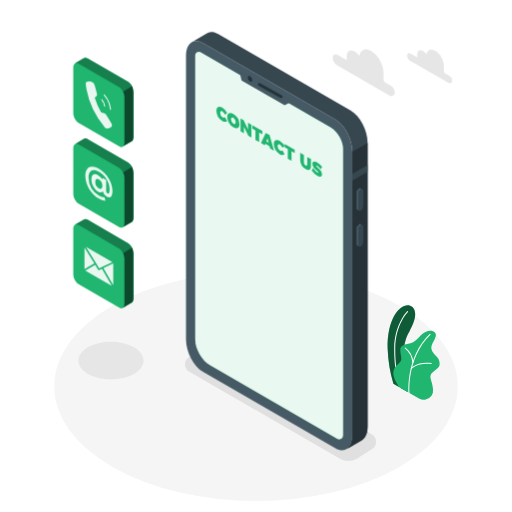
t = 0.00 s
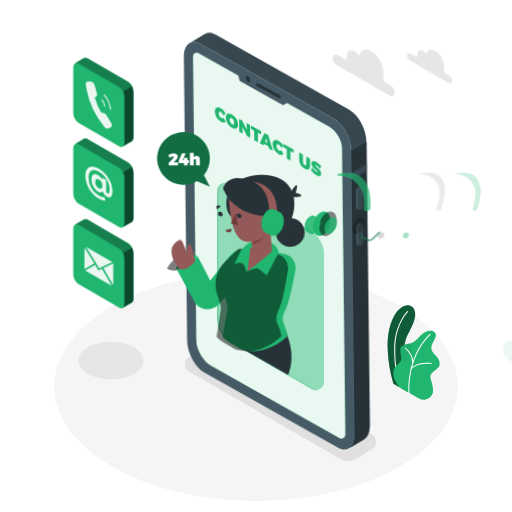
t = 1.00 s
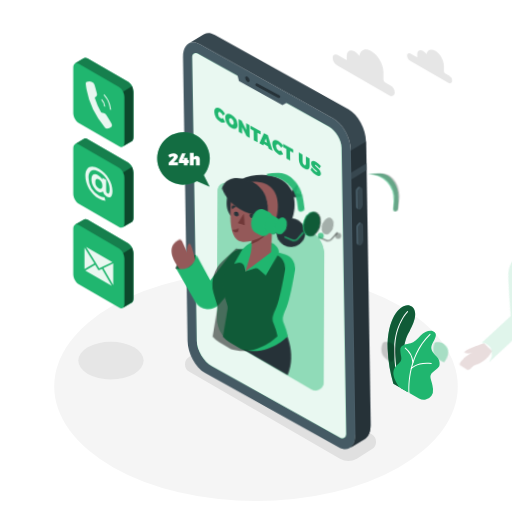
t = 1.09 s
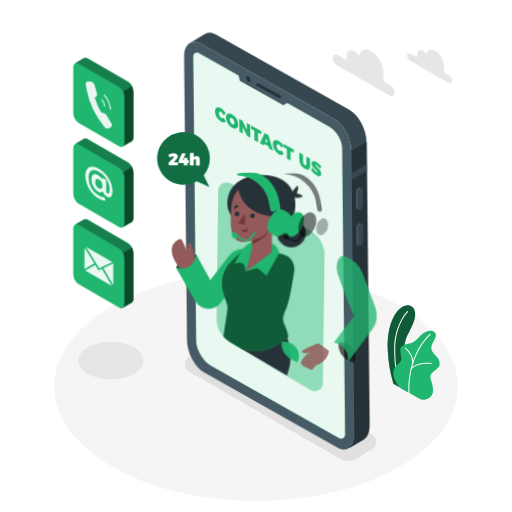
t = 1.28 s
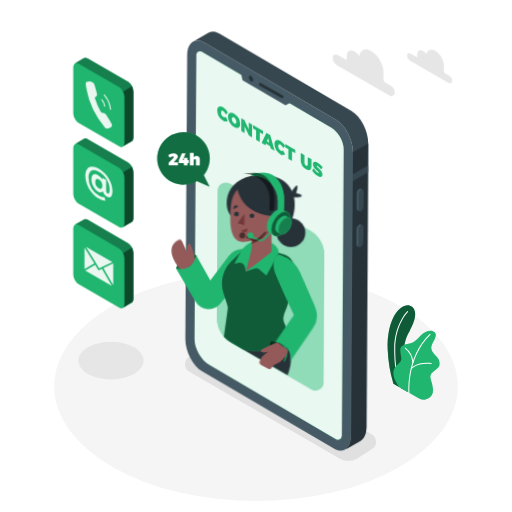
t = 1.64 s
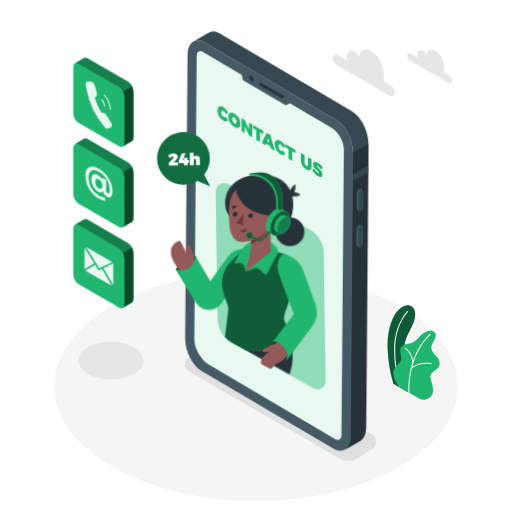
t = 2.07 s

The animated SVG that drew these frames (rendered in a browser with its animation timeline set to each time). Animation: 2 CSS @keyframes rules; one cycle of 2.50 s, repeats indefinitely.

<svg class="animated" id="freepik_stories-contact-us" xmlns="http://www.w3.org/2000/svg" viewBox="0 0 500 500" version="1.1" xmlns:xlink="http://www.w3.org/1999/xlink" xmlns:svgjs="http://svgjs.com/svgjs"><style>svg#freepik_stories-contact-us:not(.animated) .animable {opacity: 0;}svg#freepik_stories-contact-us.animated #freepik--Device--inject-98 {animation: 1.5s Infinite  linear wind;animation-delay: 0s;}svg#freepik_stories-contact-us.animated #freepik--speech-bubble--inject-98 {animation: 1s 1 forwards cubic-bezier(.36,-0.01,.5,1.38) lightSpeedRight,1.5s Infinite  linear wind;animation-delay: 0s,1s;}svg#freepik_stories-contact-us.animated #elfac9yq0p9sn {animation: 1s 1 forwards cubic-bezier(.36,-0.01,.5,1.38) lightSpeedRight;animation-delay: 0s;}svg#freepik_stories-contact-us.animated #elko9ol7dkhgr {animation: 1s 1 forwards cubic-bezier(.36,-0.01,.5,1.38) lightSpeedRight;animation-delay: 0.025s;opacity: 0}svg#freepik_stories-contact-us.animated #elcbpeiay0jj7 {animation: 1s 1 forwards cubic-bezier(.36,-0.01,.5,1.38) lightSpeedRight;animation-delay: 0.05s;opacity: 0}svg#freepik_stories-contact-us.animated #elnend01dlgrc {animation: 1s 1 forwards cubic-bezier(.36,-0.01,.5,1.38) lightSpeedRight;animation-delay: 0.07500000000000001s;opacity: 0}svg#freepik_stories-contact-us.animated #el9rw541z1mt9 {animation: 1s 1 forwards cubic-bezier(.36,-0.01,.5,1.38) lightSpeedRight;animation-delay: 0.1s;opacity: 0}svg#freepik_stories-contact-us.animated #elcwpc0iurafr {animation: 1s 1 forwards cubic-bezier(.36,-0.01,.5,1.38) lightSpeedRight;animation-delay: 0.125s;opacity: 0}svg#freepik_stories-contact-us.animated #el5yjz27vupmc {animation: 1s 1 forwards cubic-bezier(.36,-0.01,.5,1.38) lightSpeedRight;animation-delay: 0.15000000000000002s;opacity: 0}svg#freepik_stories-contact-us.animated #el7ajof97urcs {animation: 1s 1 forwards cubic-bezier(.36,-0.01,.5,1.38) lightSpeedRight;animation-delay: 0.17500000000000002s;opacity: 0}svg#freepik_stories-contact-us.animated #el7xgjagg3a4c {animation: 1s 1 forwards cubic-bezier(.36,-0.01,.5,1.38) lightSpeedRight;animation-delay: 0.2s;opacity: 0}svg#freepik_stories-contact-us.animated #elipufafugtmj {animation: 1s 1 forwards cubic-bezier(.36,-0.01,.5,1.38) lightSpeedRight;animation-delay: 0.225s;opacity: 0}svg#freepik_stories-contact-us.animated #elz60d0o518z {animation: 1s 1 forwards cubic-bezier(.36,-0.01,.5,1.38) lightSpeedRight;animation-delay: 0.25s;opacity: 0}svg#freepik_stories-contact-us.animated #elh4lnpjdpwu4 {animation: 1s 1 forwards cubic-bezier(.36,-0.01,.5,1.38) lightSpeedRight;animation-delay: 0.275s;opacity: 0}svg#freepik_stories-contact-us.animated #elv0k5s5elgwk {animation: 1s 1 forwards cubic-bezier(.36,-0.01,.5,1.38) lightSpeedRight;animation-delay: 0.30000000000000004s;opacity: 0}svg#freepik_stories-contact-us.animated #elew2rrbfejg {animation: 1s 1 forwards cubic-bezier(.36,-0.01,.5,1.38) lightSpeedRight;animation-delay: 0.325s;opacity: 0}svg#freepik_stories-contact-us.animated #elreidi4ybhnl {animation: 1s 1 forwards cubic-bezier(.36,-0.01,.5,1.38) lightSpeedRight;animation-delay: 0.35000000000000003s;opacity: 0}svg#freepik_stories-contact-us.animated #elsg51agh1zd {animation: 1s 1 forwards cubic-bezier(.36,-0.01,.5,1.38) lightSpeedRight;animation-delay: 0.375s;opacity: 0}svg#freepik_stories-contact-us.animated #els3p1ziq2dyk {animation: 1s 1 forwards cubic-bezier(.36,-0.01,.5,1.38) lightSpeedRight;animation-delay: 0.4s;opacity: 0}svg#freepik_stories-contact-us.animated #el9bl0sm8w0q {animation: 1s 1 forwards cubic-bezier(.36,-0.01,.5,1.38) lightSpeedRight;animation-delay: 0.42500000000000004s;opacity: 0}svg#freepik_stories-contact-us.animated #elmsdal616eih {animation: 1s 1 forwards cubic-bezier(.36,-0.01,.5,1.38) lightSpeedRight;animation-delay: 0.45s;opacity: 0}svg#freepik_stories-contact-us.animated #el4jm9bczhhmu {animation: 1s 1 forwards cubic-bezier(.36,-0.01,.5,1.38) lightSpeedRight;animation-delay: 0.47500000000000003s;opacity: 0}svg#freepik_stories-contact-us.animated #elyg6fwb3jkfk {animation: 1s 1 forwards cubic-bezier(.36,-0.01,.5,1.38) lightSpeedRight;animation-delay: 0.5s;opacity: 0}svg#freepik_stories-contact-us.animated #elkwon9qkhf {animation: 1s 1 forwards cubic-bezier(.36,-0.01,.5,1.38) lightSpeedRight;animation-delay: 0.525s;opacity: 0}svg#freepik_stories-contact-us.animated #el8pzgu1vqtnk {animation: 1s 1 forwards cubic-bezier(.36,-0.01,.5,1.38) lightSpeedRight;animation-delay: 0.55s;opacity: 0}svg#freepik_stories-contact-us.animated #elhg7a88qiwn5 {animation: 1s 1 forwards cubic-bezier(.36,-0.01,.5,1.38) lightSpeedRight;animation-delay: 0.5750000000000001s;opacity: 0}svg#freepik_stories-contact-us.animated #eld0rj13jjaf {animation: 1s 1 forwards cubic-bezier(.36,-0.01,.5,1.38) lightSpeedRight;animation-delay: 0.6000000000000001s;opacity: 0}svg#freepik_stories-contact-us.animated #elljhh3dwrs2 {animation: 1s 1 forwards cubic-bezier(.36,-0.01,.5,1.38) lightSpeedRight;animation-delay: 0.625s;opacity: 0}svg#freepik_stories-contact-us.animated #elj34dfpt06y {animation: 1s 1 forwards cubic-bezier(.36,-0.01,.5,1.38) lightSpeedRight;animation-delay: 0.65s;opacity: 0}svg#freepik_stories-contact-us.animated #elmvnbwa7cuk {animation: 1s 1 forwards cubic-bezier(.36,-0.01,.5,1.38) lightSpeedRight;animation-delay: 0.675s;opacity: 0}svg#freepik_stories-contact-us.animated #eljoeynbnaoa {animation: 1s 1 forwards cubic-bezier(.36,-0.01,.5,1.38) lightSpeedRight;animation-delay: 0.7000000000000001s;opacity: 0}svg#freepik_stories-contact-us.animated #elr9qu0yvewuc {animation: 1s 1 forwards cubic-bezier(.36,-0.01,.5,1.38) lightSpeedRight;animation-delay: 0.7250000000000001s;opacity: 0}svg#freepik_stories-contact-us.animated #elc5u5me4zq0n {animation: 1s 1 forwards cubic-bezier(.36,-0.01,.5,1.38) lightSpeedRight;animation-delay: 0.75s;opacity: 0}svg#freepik_stories-contact-us.animated #elxrddtoau0rj {animation: 1s 1 forwards cubic-bezier(.36,-0.01,.5,1.38) lightSpeedRight;animation-delay: 0.775s;opacity: 0}svg#freepik_stories-contact-us.animated #elpgj9qo3k6q {animation: 1s 1 forwards cubic-bezier(.36,-0.01,.5,1.38) lightSpeedRight;animation-delay: 0.8s;opacity: 0}svg#freepik_stories-contact-us.animated #elpzuzdeihra {animation: 1s 1 forwards cubic-bezier(.36,-0.01,.5,1.38) lightSpeedRight;animation-delay: 0.8250000000000001s;opacity: 0}svg#freepik_stories-contact-us.animated #elpw0ghozfc6s {animation: 1s 1 forwards cubic-bezier(.36,-0.01,.5,1.38) lightSpeedRight;animation-delay: 0.8500000000000001s;opacity: 0}svg#freepik_stories-contact-us.animated #elsra82aflczb {animation: 1s 1 forwards cubic-bezier(.36,-0.01,.5,1.38) lightSpeedRight;animation-delay: 0.875s;opacity: 0}svg#freepik_stories-contact-us.animated #el1bw7wokdu09i {animation: 1s 1 forwards cubic-bezier(.36,-0.01,.5,1.38) lightSpeedRight;animation-delay: 0.9s;opacity: 0}svg#freepik_stories-contact-us.animated #elrp7yo0wflvt {animation: 1s 1 forwards cubic-bezier(.36,-0.01,.5,1.38) lightSpeedRight;animation-delay: 0.925s;opacity: 0}svg#freepik_stories-contact-us.animated #elxc3m1nst4bi {animation: 1s 1 forwards cubic-bezier(.36,-0.01,.5,1.38) lightSpeedRight;animation-delay: 0.9500000000000001s;opacity: 0}svg#freepik_stories-contact-us.animated #el77ldvkdsm08 {animation: 1s 1 forwards cubic-bezier(.36,-0.01,.5,1.38) lightSpeedRight;animation-delay: 0.9750000000000001s;opacity: 0}svg#freepik_stories-contact-us.animated #freepik--Character--inject-98 {animation: 1s 1 forwards cubic-bezier(.36,-0.01,.5,1.38) lightSpeedRight,1.5s Infinite  linear wind;animation-delay: 0s,1s;}            @keyframes wind {                0% {                    transform: rotate( 0deg );                }                25% {                    transform: rotate( 1deg );                }                75% {                    transform: rotate( -1deg );                }            }                    @keyframes lightSpeedRight {              from {                transform: translate3d(50%, 0, 0) skewX(-20deg);                opacity: 0;              }              60% {                transform: skewX(10deg);                opacity: 1;              }              80% {                transform: skewX(-2deg);              }              to {                opacity: 1;                transform: translate3d(0, 0, 0);              }            }        </style><g id="freepik--Floor--inject-98" class="animable" style="transform-origin: 250px 377.35px;"><ellipse cx="250" cy="377.35" rx="197.05" ry="111.94" style="fill: rgb(245, 245, 245); transform-origin: 250px 377.35px;" id="el6pwmhdqvxes" class="animable"></ellipse></g><g id="freepik--Shadows--inject-98" class="animable" style="transform-origin: 221.843px 391.992px;"><path d="M332,447.93,184.91,363a8.5,8.5,0,0,1,0-14.73l14.51-9.15a16.5,16.5,0,0,1,16.47,0L363,424.06a8.5,8.5,0,0,1,0,14.73l-14.51,9.14A16.46,16.46,0,0,1,332,447.93Z" style="fill: rgb(224, 224, 224); transform-origin: 273.955px 393.531px;" id="elwyimktcj1is" class="animable"></path><ellipse cx="108.35" cy="352.17" rx="31.92" ry="18.33" style="fill: rgb(230, 230, 230); transform-origin: 108.35px 352.17px;" id="elbonw7p1hhmo" class="animable"></ellipse></g><g id="freepik--Plants--inject-98" class="animable" style="transform-origin: 403.941px 344.214px;"><path d="M384.16,374.7l14,8.05s-7.15-22.47-3.34-45.12c1.44-8.56,4.53-12.81,5.61-15.1s9.45-16.44,2-22.92-24.78,6.55-23.84,41.42A135.23,135.23,0,0,0,384.16,374.7Z" style="fill: rgb(32, 182, 111); transform-origin: 392.02px 340.378px;" id="eld40gxlotvjl" class="animable"></path><g id="el2pl99urutth"><path d="M384.16,374.7l14,8.05s-7.15-22.47-3.34-45.12c1.44-8.56,4.53-12.81,5.61-15.1s9.45-16.44,2-22.92-24.78,6.55-23.84,41.42A135.23,135.23,0,0,0,384.16,374.7Z" style="opacity: 0.5; transform-origin: 392.02px 340.378px;" class="animable"></path></g><path d="M390.67,378.94a.49.49,0,0,1-.47-.32c-.05-.15-5.4-14.77-5.23-38.27s12.52-36.26,12.64-36.38a.5.5,0,0,1,.71,0,.5.5,0,0,1,0,.71c-.12.12-12.18,12.5-12.35,35.68s5.11,37.78,5.17,37.92a.5.5,0,0,1-.3.64A.47.47,0,0,1,390.67,378.94Z" style="fill: rgb(255, 255, 255); transform-origin: 391.717px 341.382px;" id="elq2nf8tymwu" class="animable"></path><path d="M390,378.14l19.14,11a9.21,9.21,0,0,0,12.22-2.63,10,10,0,0,0,1.51-6.65c-.92-9.94-5.24-12.23.05-16.66s6.67-4.74,6.37-9-3.21-6.12-4.59-7.8-5.2-5.2-2.6-10.4,6.15-10.23.77-12.53c-3.21-1.38-8.56.46-12.08,4.28s-6.42,6.57-9.79,7.49-10.39,1.07-10.09,6.88,1.84,7.8.46,10.39C388.77,357.35,377.46,360.1,390,378.14Z" style="fill: rgb(32, 182, 111); transform-origin: 406.764px 356.718px;" id="elh3ieh4bzrui" class="animable"></path><path d="M399.46,384.06a.52.52,0,0,1-.5-.46c0-.34-2.94-34.66,20.66-57.5a.5.5,0,0,1,.69.72c-23.26,22.51-20.38,56.35-20.35,56.69a.5.5,0,0,1-.45.54Z" style="fill: rgb(255, 255, 255); transform-origin: 409.641px 355.023px;" id="elg0m26tt434q" class="animable"></path><path d="M403.25,354.52a.5.5,0,0,1-.5-.46,19.64,19.64,0,0,0-7.23-13.73.5.5,0,0,1-.12-.7.49.49,0,0,1,.69-.12A20.37,20.37,0,0,1,403.75,354a.51.51,0,0,1-.46.55Z" style="fill: rgb(255, 255, 255); transform-origin: 399.529px 346.984px;" id="elz5eeuyzchgc" class="animable"></path><path d="M401.62,360.41a.5.5,0,0,1-.33-.12.51.51,0,0,1-.05-.71c.24-.28,6.15-6.8,20-5.07a.5.5,0,0,1,.43.56.51.51,0,0,1-.56.44c-13.3-1.67-19.07,4.67-19.13,4.73A.51.51,0,0,1,401.62,360.41Z" style="fill: rgb(255, 255, 255); transform-origin: 411.397px 357.314px;" id="el208bvydcv3p" class="animable"></path></g><g id="freepik--Device--inject-98" class="animable" style="transform-origin: 270.315px 235.548px;"><path d="M327.52,437.78,198.16,363.09c-9.13-5.27-16.53-19.41-16.53-31.58v-277c0-12.17,7.4-17.76,16.53-12.49l129.36,74.69c9.13,5.27,16.53,19.41,16.53,31.58v277C344.05,437.45,336.65,443.05,327.52,437.78Z" style="fill: rgb(69, 90, 100); transform-origin: 262.84px 239.899px;" id="elrgjrty4ed2" class="animable"></path><path d="M342.42,108,213.05,33.31c-3.9-2.25-7.48-2.51-10.31-1.13h0a8.45,8.45,0,0,0-1,.59l-14.5,8.43c2.92-1.75,6.74-1.62,10.93.8l129.36,74.69c9.13,5.27,16.53,19.41,16.53,31.58v277c0,6.44-2.07,11-5.37,13.16L353,430.1h0c3.65-1.94,6-6.69,6-13.5v-277C359,127.41,351.55,113.27,342.42,108Z" style="fill: rgb(55, 71, 79); transform-origin: 273.12px 234.882px;" id="el4vkw1d5ihy" class="animable"></path><path d="M344.05,148.27v277c0,6.44-2.07,11-5.37,13.16L353,430.1h0c3.65-1.94,6-6.69,6-13.5v-277l-14.9,8.65Z" style="fill: rgb(38, 50, 56); transform-origin: 348.84px 289.015px;" id="el2c8zxt16pti" class="animable"></path><polygon points="358.95 161.09 344.05 169.69 344.05 176.41 358.95 167.8 358.95 161.09" style="fill: rgb(55, 71, 79); transform-origin: 351.5px 168.75px;" id="el2hbtegcr9gd" class="animable"></polygon><path d="M352.42,205.78h0c-1.33.77-2.41-.05-2.41-1.82V189.51a5.78,5.78,0,0,1,2.41-4.61h0c1.33-.77,2.41,0,2.41,1.82v14.45A5.78,5.78,0,0,1,352.42,205.78Z" style="fill: rgb(55, 71, 79); transform-origin: 352.42px 195.336px;" id="el4b1sv61lfxe" class="animable"></path><path d="M350,204V189.51a5.78,5.78,0,0,1,2.41-4.61,1.54,1.54,0,0,1,1.52-.14v0l-1.81-.93h0a1.56,1.56,0,0,0-1.56.12,5.8,5.8,0,0,0-2.42,4.61V203a2.17,2.17,0,0,0,.82,1.93h0l1.89,1v0A2.08,2.08,0,0,1,350,204Z" style="fill: rgb(69, 90, 100); transform-origin: 351.029px 194.803px;" id="eljt5ixtwdsy" class="animable"></path><path d="M352.42,240.75h0c-1.33.77-2.41,0-2.41-1.82V224.48a5.79,5.79,0,0,1,2.41-4.61h0c1.33-.77,2.41,0,2.41,1.83v14.44A5.76,5.76,0,0,1,352.42,240.75Z" style="fill: rgb(55, 71, 79); transform-origin: 352.42px 230.31px;" id="el8jyba3amjax" class="animable"></path><path d="M350,238.93V224.48a5.79,5.79,0,0,1,2.41-4.61,1.57,1.57,0,0,1,1.52-.14h0l-1.81-.94v0a1.51,1.51,0,0,0-1.56.12,5.77,5.77,0,0,0-2.42,4.61V238a2.16,2.16,0,0,0,.82,1.93h0l1.89,1v0A2.07,2.07,0,0,1,350,238.93Z" style="fill: rgb(69, 90, 100); transform-origin: 351.029px 229.779px;" id="elxww1nsaikh" class="animable"></path><path d="M323,124.48,195.88,51.06a3.51,3.51,0,0,0-5.26,3V331.51c0,9.26,6.57,20.63,14.59,25.26l124,71.63a3.87,3.87,0,0,0,5.8-3.35V145.31C335.06,137.67,329.64,128.3,323,124.48Z" style="fill: rgb(32, 182, 111); transform-origin: 262.815px 239.754px;" id="eliyhz356mti" class="animable"></path><g id="elyiojrk0ixq"><path d="M323,124.48,195.88,51.06a3.51,3.51,0,0,0-5.26,3V331.51c0,9.26,6.57,20.63,14.59,25.26l124,71.63a3.87,3.87,0,0,0,5.8-3.35V145.31C335.06,137.67,329.64,128.3,323,124.48Z" style="fill: rgb(255, 255, 255); opacity: 0.9; transform-origin: 262.815px 239.754px;" class="animable"></path></g><polygon points="233.9 70.23 235.87 78.52 278.01 102.82 285.29 98.94 233.9 70.23" style="fill: rgb(69, 90, 100); transform-origin: 259.595px 86.525px;" id="elaokls8i6oh" class="animable"></polygon><path d="M246.29,78.24c0,1.38-1,1.93-2.16,1.25A4.78,4.78,0,0,1,242,75.75c0-1.37,1-1.93,2.16-1.24A4.76,4.76,0,0,1,246.29,78.24Z" style="fill: rgb(38, 50, 56); transform-origin: 244.145px 76.9977px;" id="elex9ghxsuy2d" class="animable"></path><path d="M274.68,95.79a1.41,1.41,0,0,1-.66-.17l-21.52-12a1.35,1.35,0,0,1,1.31-2.36l21.53,12a1.35,1.35,0,0,1-.66,2.53Z" style="fill: rgb(38, 50, 56); transform-origin: 263.934px 88.448px;" id="elkendzvddbx" class="animable"></path><path d="M217.28,108.8c-1.31-.76-2.26-.1-2.26,1.57a5.07,5.07,0,0,0,2.26,4.22,2.38,2.38,0,0,0,2.47,0l2.09,3.78a4.53,4.53,0,0,1-4.75-.23,12.11,12.11,0,0,1-5.78-9.84c0-3.71,2.49-5,5.92-3a13.54,13.54,0,0,1,4.61,5l-2.09,1.66A7.37,7.37,0,0,0,217.28,108.8Z" style="fill: rgb(32, 182, 111); transform-origin: 216.575px 111.648px;" id="elz9uzzrmh9p" class="animable"></path><path d="M233.87,121.33c0,3.74-2.53,5-6,3a12.35,12.35,0,0,1-6-10c0-3.74,2.53-5,6-3A12.28,12.28,0,0,1,233.87,121.33Zm-8.29-4.77a5.42,5.42,0,0,0,2.34,4.35c1.24.72,2.24,0,2.24-1.7a5.23,5.23,0,0,0-2.24-4.27C226.66,114.21,225.58,114.83,225.58,116.56Z" style="fill: rgb(32, 182, 111); transform-origin: 227.87px 117.83px;" id="elxksh10892jc" class="animable"></path><path d="M237.9,117.36l4.32,9v-6.48l3.27,1.89v12.61l-3-1.74-4.3-8.92v6.44l-3.29-1.9V115.62Z" style="fill: rgb(32, 182, 111); transform-origin: 240.195px 125px;" id="elrtmfuikqv8o" class="animable"></path><path d="M256.18,127.91v3.3l-3.12-1.8v9.32l-3.61-2.09v-9.32l-3.1-1.79v-3.29Z" style="fill: rgb(32, 182, 111); transform-origin: 251.265px 130.485px;" id="elw7535bysk0n" class="animable"></path><path d="M263.22,142.81l-4.1-2.37-.56,1.46-3.7-2.14,4.61-9.95,3.71,2.14,4.44,15.18-3.85-2.22Zm-.89-3.5L261.21,135l-1.15,3Z" style="fill: rgb(32, 182, 111); transform-origin: 261.24px 138.47px;" id="el9vyisnth5d" class="animable"></path><path d="M273.35,141.17c-1.31-.75-2.26-.1-2.26,1.58a5.09,5.09,0,0,0,2.26,4.22,2.42,2.42,0,0,0,2.48,0l2.09,3.78a4.59,4.59,0,0,1-4.76-.23,12.11,12.11,0,0,1-5.78-9.85c0-3.71,2.5-5,5.92-3a13.76,13.76,0,0,1,4.62,5l-2.09,1.65A7.53,7.53,0,0,0,273.35,141.17Z" style="fill: rgb(32, 182, 111); transform-origin: 272.65px 144.019px;" id="elrk2jtb56i1s" class="animable"></path><path d="M287.78,146.16v3.29l-3.12-1.8V157l-3.61-2.09v-9.32l-3.1-1.79v-3.29Z" style="fill: rgb(32, 182, 111); transform-origin: 282.865px 148.755px;" id="el6a8nu1f0xvk" class="animable"></path><path d="M298.45,161.64c.89.51,1.57.11,1.57-1.14v-7.27l3.62,2.08v7.27c0,3.35-2,4.35-5.2,2.52a10.3,10.3,0,0,1-5.29-8.57v-7.27l3.62,2.09v7.27A3.71,3.71,0,0,0,298.45,161.64Z" style="fill: rgb(32, 182, 111); transform-origin: 298.395px 157.632px;" id="elc49fuaw39q8" class="animable"></path><path d="M309.47,161.68c-.41-.23-.67-.24-.67.14,0,1.58,5.65,3.86,5.65,8.43,0,2.8-2.13,2.81-4.59,1.39a18.27,18.27,0,0,1-5.47-5.17l1.34-2.36a16.08,16.08,0,0,0,4.16,4.36c.53.31.87.31.87-.14,0-1.64-5.66-3.82-5.66-8.25,0-2.52,1.84-3,4.68-1.4a17.42,17.42,0,0,1,4.75,4.23l-1.31,2.42A19.69,19.69,0,0,0,309.47,161.68Z" style="fill: rgb(32, 182, 111); transform-origin: 309.46px 165.163px;" id="el0ikdfl7ik7ys" class="animable"></path></g><g id="freepik--speech-bubble--inject-98" class="animable" style="transform-origin: 179.174px 155.62px;"><path d="M199.09,170.94a25.69,25.69,0,1,0-6.74,5.83l12.52,5.44Z" style="fill: rgb(32, 182, 111); transform-origin: 179.174px 155.62px;" id="elknyxu6ym30j" class="animable"></path><g id="elb5q2duv0yjq"><path d="M199.09,170.94a25.69,25.69,0,1,0-6.74,5.83l12.52,5.44Z" style="opacity: 0.4; transform-origin: 179.174px 155.62px;" class="animable"></path></g><path d="M169.65,153.34c0-.39-.28-.61-.79-.61a5.72,5.72,0,0,0-3.16,1.49l-1.42-2.76a9.08,9.08,0,0,1,5.17-1.82c2.4,0,4.22,1.26,4.22,3.14,0,1.34-1,2.63-2.28,3.92l-1.79,1.77h4.23v2.94h-9.09V159l4.05-4.19A2.73,2.73,0,0,0,169.65,153.34Z" style="fill: rgb(255, 255, 255); transform-origin: 169.055px 155.525px;" id="elahhgp5q51ta" class="animable"></path><path d="M181.23,149.81l-2.76,6.62h1.13V154.2h3.48v2.23h1.32v2.73h-1.32v2.25H179.6v-2.25h-4.95v-2.48l3-6.87Z" style="fill: rgb(255, 255, 255); transform-origin: 179.525px 155.61px;" id="elcjptylg9u9f" class="animable"></path><path d="M195.14,155.64v5.77h-3.72v-4.7a1.08,1.08,0,0,0-1.07-1.23c-.73,0-1.19.57-1.19,1.45v4.48h-3.72V149.15h3.72v4.51a3.14,3.14,0,0,1,2.74-1.46A3.17,3.17,0,0,1,195.14,155.64Z" style="fill: rgb(255, 255, 255); transform-origin: 190.296px 155.28px;" id="elndd66ulrdkg" class="animable"></path></g><g id="freepik--Character--inject-98" class="animable animator-active" style="transform-origin: 241.879px 274.784px;"><path d="M316.44,248.56V372.81a8,8,0,0,1-12,6.94l-66.92-38.64-11.86-6.84A26.95,26.95,0,0,1,212.2,311V186.74a8,8,0,0,1,12-6.94L303,225.29A26.87,26.87,0,0,1,316.44,248.56Z" style="fill: rgb(32, 182, 111); transform-origin: 264.32px 279.775px;" id="elfac9yq0p9sn" class="animable"></path><g id="elko9ol7dkhgr"><path d="M316.44,248.56V372.81a8,8,0,0,1-12,6.94l-66.92-38.64-11.86-6.84A26.95,26.95,0,0,1,212.2,311V186.74a8,8,0,0,1,12-6.94L303,225.29A26.87,26.87,0,0,1,316.44,248.56Z" style="fill: rgb(255, 255, 255); opacity: 0.5; transform-origin: 264.32px 279.775px;" class="animable"></path></g><path d="M277.89,322.08s12.53,20.78,3.48,44.21l-43.88-25.18Z" style="fill: rgb(38, 50, 56); transform-origin: 261.072px 344.185px;" id="elcbpeiay0jj7" class="animable"></path><g id="elnend01dlgrc"><circle cx="283.92" cy="226.99" r="14.05" style="fill: rgb(38, 50, 56); transform-origin: 283.92px 226.99px; transform: rotate(-82.98deg);" class="animable"></circle></g><path d="M284,187.59s4.31-7,5.63-6.49-.86,7.18-.86,7.18,6.52,1.36,5.31,3-9.18,1.25-9.18,1.25Z" style="fill: rgb(38, 50, 56); transform-origin: 289.115px 186.822px;" id="el9rw541z1mt9" class="animable"></path><path d="M287,205.63c-3,22.54-22,22.54-22,22.54L225.2,210.65s-3-2.63-3.92-8.67a26.41,26.41,0,0,1,0-7.46s0-.05,0-.07c1.27-9.48,8.36-19.67,23.8-22.8a50.59,50.59,0,0,1,10.28-1,46.83,46.83,0,0,1,5,.25c12,1.18,20.41,6.78,24.42,15.49a28,28,0,0,1,2,6.15A38.82,38.82,0,0,1,287,205.63Z" style="fill: rgb(38, 50, 56); transform-origin: 254.233px 199.41px;" id="elcwpc0iurafr" class="animable"></path><path d="M191.45,249.23s-14.13-.49-19.57,13.28c0,0,6,4.05,13.87,0S191.45,249.23,191.45,249.23Z" style="fill: rgb(32, 182, 111); transform-origin: 181.802px 256.769px;" id="el5yjz27vupmc" class="animable"></path><g id="el7ajof97urcs"><path d="M191.45,249.23s-14.13-.49-19.57,13.28c0,0,6,4.05,13.87,0S191.45,249.23,191.45,249.23Z" style="opacity: 0.5; transform-origin: 181.802px 256.769px;" class="animable"></path></g><path d="M191.05,255.86s-4-17.38-6.11-17.59-2.52,5.3-2.35,8.41l-5-10.76a2.71,2.71,0,0,0-3.76-1.21c-5,2.75-13.77,11.11,4.72,31.78Z" style="fill: rgb(148, 89, 89); transform-origin: 179.184px 250.431px;" id="el7xgjagg3a4c" class="animable"></path><path d="M242.25,243.84l-3-.39a17.18,17.18,0,0,0-16,6.72l-17.85,23.76-14-24.7s-1.68,16.8-19.57,13.28l19.21,32.33a14.78,14.78,0,0,0,24.18,1.77l16.44-20.21Z" style="fill: rgb(32, 182, 111); transform-origin: 207.04px 272.686px;" id="elipufafugtmj" class="animable"></path><path d="M280.35,299.29c-4,10.14-4.44,12.12-2,17.19a64.87,64.87,0,0,1,4,11.64s-18.54,20.78-44.93,13l-11.86-6.84a26.56,26.56,0,0,1-6.58-5.36L222.59,302a9.4,9.4,0,0,0-.42-4.21l-3.79-11.11a30.36,30.36,0,0,1,7.52-31.51l12.74-12.45L272.1,247l5,1.43A14.15,14.15,0,0,1,287.18,264C285.54,275.8,282.86,292.92,280.35,299.29Z" style="fill: rgb(32, 182, 111); transform-origin: 252.038px 292.792px;" id="elz60d0o518z" class="animable"></path><g id="elh4lnpjdpwu4"><path d="M280.35,299.29c-4,10.14-4.44,12.12-2,17.19a64.87,64.87,0,0,1,4,11.64s-18.54,20.78-44.93,13l-11.86-6.84a26.56,26.56,0,0,1-6.58-5.36L222.59,302a9.4,9.4,0,0,0-.42-4.21l-3.79-11.11a30.36,30.36,0,0,1,7.52-31.51l12.74-12.45L272.1,247l5,1.43A14.15,14.15,0,0,1,287.18,264C285.54,275.8,282.86,292.92,280.35,299.29Z" style="opacity: 0.5; transform-origin: 252.038px 292.792px;" class="animable"></path></g><path d="M260.17,269l-6.7-5.71a5.37,5.37,0,0,0-5.23-1l-8.1,2.79-1.09-4.54a5.38,5.38,0,0,0-6.72-3.91l-3.51,1,5.94-11.38a21.31,21.31,0,0,1,8.59-8.78l2.33-1.28,19.25,1s7.17,3,7.17,9.75l-11.93,22" style="fill: rgb(32, 182, 111); transform-origin: 250.46px 252.595px;" id="elv0k5s5elgwk" class="animable"></path><polygon points="265.01 245.72 245.71 260.76 245.71 212.87 265.01 212.87 265.01 245.72" style="fill: rgb(148, 89, 89); transform-origin: 255.36px 236.815px;" id="elew2rrbfejg" class="animable"></polygon><polygon points="246.01 241.77 240.14 265.12 264.93 245.72 246.01 241.77" style="fill: rgb(148, 89, 89); transform-origin: 252.535px 253.445px;" id="elreidi4ybhnl" class="animable"></polygon><path d="M245.71,238.3A33.78,33.78,0,0,0,265,219.94v-7.07h-19.3Z" style="fill: rgb(112, 56, 56); transform-origin: 255.35px 225.585px;" id="elsg51agh1zd" class="animable"></path><path d="M249.87,177.38c-7.32,0-22.88,4.08-24.68,23.24s-.06,34,9.82,35.44,32.84-5.73,35.92-30.53S257,177.38,249.87,177.38Z" style="fill: rgb(148, 89, 89); transform-origin: 247.932px 206.808px;" id="els3p1ziq2dyk" class="animable"></path><polygon points="238.35 208.73 238.35 220.02 231.73 217.99 238.35 208.73" style="fill: rgb(112, 56, 56); transform-origin: 235.04px 214.375px;" id="el9bl0sm8w0q" class="animable"></polygon><circle cx="245.71" cy="210.68" r="2.3" style="fill: rgb(38, 50, 56); transform-origin: 245.71px 210.68px;" id="elmsdal616eih" class="animable"></circle><path d="M232.87,209.08a2.3,2.3,0,1,1-2.3-2.31A2.3,2.3,0,0,1,232.87,209.08Z" style="fill: rgb(38, 50, 56); transform-origin: 230.57px 209.07px;" id="el4jm9bczhhmu" class="animable"></path><path d="M227.76,204.28l4.5-2.67s-1.72-1.79-3.44-.72S227.76,204.28,227.76,204.28Z" style="fill: rgb(38, 50, 56); transform-origin: 229.948px 202.415px;" id="elyg6fwb3jkfk" class="animable"></path><path d="M235.24,224.6a9.75,9.75,0,0,0,6.19-1.66s.43,3.27-2.31,3.89S235.24,224.6,235.24,224.6Z" style="fill: rgb(112, 56, 56); transform-origin: 238.347px 224.929px;" id="elkwon9qkhf" class="animable"></path><path d="M231.31,183.9s2.75,26.45,38.72,27.28c0,0,10.87-26.29-10.61-34.83S231.31,183.9,231.31,183.9Z" style="fill: rgb(38, 50, 56); transform-origin: 252.045px 192.516px;" id="el8pzgu1vqtnk" class="animable"></path><path d="M280.62,207.22h0l0,0h0l-4.42-2.56h0c-1.68-1-4-.86-6.57.62-5.1,2.94-9.24,10.11-9.24,16,0,2.95,1,5,2.72,6h0l4.34,2.5.25.14.15.09v0c1.64.8,3.83.61,6.24-.78,5.1-3,9.24-10.11,9.24-16C283.3,210.25,282.27,208.19,280.62,207.22Z" style="fill: rgb(32, 182, 111); transform-origin: 271.86px 217.25px;" id="elhg7a88qiwn5" class="animable"></path><g id="eld0rj13jjaf"><ellipse cx="274.06" cy="218.51" rx="13.06" ry="7.54" style="fill: rgb(32, 182, 111); transform-origin: 274.06px 218.51px; transform: rotate(-60deg);" class="animable"></ellipse></g><g id="elljhh3dwrs2"><ellipse cx="274.06" cy="218.51" rx="13.06" ry="7.54" style="opacity: 0.5; transform-origin: 274.06px 218.51px; transform: rotate(-60deg);" class="animable"></ellipse></g><path d="M282.39,212.77h0l-3-1.75h0c-1.14-.68-2.73-.59-4.49.42a14,14,0,0,0-6.32,10.95c0,2,.71,3.43,1.86,4.09h0l3,1.71a1,1,0,0,0,.17.1l.1.06h0a4.6,4.6,0,0,0,4.28-.54,14,14,0,0,0,6.32-10.94C284.23,214.84,283.53,213.43,282.39,212.77Z" style="fill: rgb(32, 182, 111); transform-origin: 276.445px 219.615px;" id="elj34dfpt06y" class="animable"></path><path d="M284.23,216.85a14,14,0,0,1-6.32,10.94c-3.5,2-6.33.38-6.33-3.65a13.94,13.94,0,0,1,6.33-10.94C281.4,211.18,284.23,212.81,284.23,216.85Z" style="fill: rgb(32, 182, 111); transform-origin: 277.905px 220.49px;" id="elmvnbwa7cuk" class="animable"></path><g id="eljoeynbnaoa"><path d="M284.23,216.85a14,14,0,0,1-6.32,10.94c-3.5,2-6.33.38-6.33-3.65a13.94,13.94,0,0,1,6.33-10.94C281.4,211.18,284.23,212.81,284.23,216.85Z" style="opacity: 0.3; transform-origin: 277.905px 220.49px;" class="animable"></path></g><path d="M266.89,172.22a16.64,16.64,0,0,0-10-3.47H256a53.89,53.89,0,0,0-10.93,1c.66,0,1.32,0,2,0h-2v1.86h1.86a24.71,24.71,0,0,1,23.87,24.73v7.87a2.22,2.22,0,0,0,2.45,2.21l.23,0,2-.62h0a1.86,1.86,0,0,1-.41.08,2.45,2.45,0,0,0,2.12-2.48v-7.3C277.17,182.89,271.46,175.79,266.89,172.22Z" style="fill: rgb(32, 182, 111); transform-origin: 261.13px 187.589px;" id="elr9qu0yvewuc" class="animable"></path><path d="M254.3,235.51a5.75,5.75,0,0,1-2.39-.52l-6.25-2.89a.75.75,0,1,1,.62-1.36l6.25,2.89a4.22,4.22,0,0,0,4.82-.9l6-6.2a.75.75,0,0,1,1.06,0,.76.76,0,0,1,0,1.06l-6,6.2A5.69,5.69,0,0,1,254.3,235.51Z" style="fill: rgb(32, 182, 111); transform-origin: 254.894px 230.91px;" id="elc5u5me4zq0n" class="animable"></path><g id="elxrddtoau0rj"><path d="M254.3,235.51a5.75,5.75,0,0,1-2.39-.52l-6.25-2.89a.75.75,0,1,1,.62-1.36l6.25,2.89a4.22,4.22,0,0,0,4.82-.9l6-6.2a.75.75,0,0,1,1.06,0,.76.76,0,0,1,0,1.06l-6,6.2A5.69,5.69,0,0,1,254.3,235.51Z" style="opacity: 0.5; transform-origin: 254.894px 230.91px;" class="animable"></path></g><path d="M247.3,230a2.92,2.92,0,1,1-2.92-2.92A2.92,2.92,0,0,1,247.3,230Z" style="fill: rgb(32, 182, 111); transform-origin: 244.38px 230px;" id="elpgj9qo3k6q" class="animable"></path><g id="elpzuzdeihra"><path d="M247.3,230a2.92,2.92,0,1,1-2.92-2.92A2.92,2.92,0,0,1,247.3,230Z" style="opacity: 0.5; transform-origin: 244.38px 230px;" class="animable"></path></g><path d="M277.17,196.1v7.3a2.45,2.45,0,0,1-2.12,2.48,2.36,2.36,0,0,1-2.61-2.35V196.1a26.29,26.29,0,0,0-27.36-26.31,53.89,53.89,0,0,1,10.93-1h.87a16.64,16.64,0,0,1,10,3.47C271.46,175.79,277.17,182.89,277.17,196.1Z" style="fill: rgb(32, 182, 111); transform-origin: 261.125px 187.34px;" id="elpw0ghozfc6s" class="animable"></path><g id="elsra82aflczb"><path d="M277.17,196.1v7.3a2.45,2.45,0,0,1-2.12,2.48,2.36,2.36,0,0,1-2.61-2.35V196.1a26.29,26.29,0,0,0-27.36-26.31,53.89,53.89,0,0,1,10.93-1h.87a16.64,16.64,0,0,1,10,3.47C271.46,175.79,277.17,182.89,277.17,196.1Z" style="opacity: 0.5; transform-origin: 261.125px 187.34px;" class="animable"></path></g><path d="M265.93,333.67S261.09,347,278.39,353c0,0,5.65-8.3,0-15.09S265.93,333.67,265.93,333.67Z" style="fill: rgb(32, 182, 111); transform-origin: 273.104px 343.1px;" id="el1bw7wokdu09i" class="animable"></path><g id="elrp7yo0wflvt"><path d="M265.93,333.67S261.09,347,278.39,353c0,0,5.65-8.3,0-15.09S265.93,333.67,265.93,333.67Z" style="opacity: 0.7; transform-origin: 273.104px 343.1px;" class="animable"></path></g><path d="M272,334.28s-16.9,6.19-16.81,8.59,7.18.76,7.18.76l-2.59,1.7a15.84,15.84,0,0,0-6.05,7.38h0a2.92,2.92,0,0,0,1.34,3.65l6.42,3.4a3.07,3.07,0,0,0,4.19-1.35h0a6,6,0,0,1,3.51-3c3.49-1.16,10-4.5,12.61-13.64Z" style="fill: rgb(148, 89, 89); transform-origin: 267.663px 347.199px;" id="elxc3m1nst4bi" class="animable"></path><path d="M277.07,248.41s-9,5-4.22,20.18,13.75,38.73,13.75,38.73l-20.67,26.35A15.82,15.82,0,0,1,277,340.31,14,14,0,0,1,278.39,353l25.66-33a23.25,23.25,0,0,0,3.64-21.83l-11-32.12a26.88,26.88,0,0,0-17-16.81Z" style="fill: rgb(32, 182, 111); transform-origin: 287.44px 300.705px;" id="el77ldvkdsm08" class="animable"></path></g><g id="freepik--Icons--inject-98" class="animable" style="transform-origin: 100.88px 178.741px;"><path d="M125.15,158.74l-39.77-23a3.35,3.35,0,0,0-3.17-.35h0a1.92,1.92,0,0,0-.31.18l-8.65,5.07.06,0c-1.09.62-1.78,2.06-1.78,4.12V189c0,3.74,2.27,8.09,5.08,9.71l39.77,23a3.18,3.18,0,0,0,3.5.15.18.18,0,0,0-.07.05l8.59-5h0c1.12-.6,1.83-2.06,1.83-4.15V168.45C130.23,164.71,128,160.36,125.15,158.74Z" style="fill: rgb(32, 182, 111); transform-origin: 100.88px 178.728px;" id="elipoh0aoyr9" class="animable"></path><path d="M128.81,162.93a10.12,10.12,0,0,0-3.66-4.19l-39.77-23a3.35,3.35,0,0,0-3.17-.35h0a1.92,1.92,0,0,0-.31.18l-8.65,5.07a3.24,3.24,0,0,1,3.36.25l39.77,23a10.3,10.3,0,0,1,3.75,4.38h0Z" style="fill: rgb(32, 182, 111); transform-origin: 101.03px 151.707px;" id="elzfhsoqbzxjr" class="animable"></path><path d="M121.46,217.82c0,2-.64,3.39-1.65,4l8.59-5h0c1.12-.6,1.83-2.06,1.83-4.15V168.45a12.51,12.51,0,0,0-1.42-5.52l-8.68,5.34h0a12.49,12.49,0,0,1,1.33,5.33Z" style="fill: rgb(32, 182, 111); transform-origin: 125.02px 192.375px;" id="elvovozcqafhe" class="animable"></path><g id="el160c7ylcxwc"><path d="M128.81,162.93a10.12,10.12,0,0,0-3.66-4.19l-39.77-23a3.35,3.35,0,0,0-3.17-.35h0a1.92,1.92,0,0,0-.31.18l-8.65,5.07a3.24,3.24,0,0,1,3.36.25l39.77,23a10.3,10.3,0,0,1,3.75,4.38h0Z" style="opacity: 0.3; transform-origin: 101.03px 151.707px;" class="animable"></path></g><g id="elbpry2g082m6"><path d="M121.46,217.82c0,2-.64,3.39-1.65,4l8.59-5h0c1.12-.6,1.83-2.06,1.83-4.15V168.45a12.51,12.51,0,0,0-1.42-5.52l-8.68,5.34h0a12.49,12.49,0,0,1,1.33,5.33Z" style="opacity: 0.6; transform-origin: 125.02px 192.375px;" class="animable"></path></g><path d="M109.8,186.27c0,5.73-2.27,7.68-5.67,5.71a8,8,0,0,1-3.8-5c-1,1.23-2.55,1.31-4.73.05-3.58-2.07-6.4-7-6.4-11.79s2.79-6.44,6.4-4.36a11,11,0,0,1,4.26,4.57v-1.89l3.77,2.18v10.36a3,3,0,0,0,1.33,2.81c1.27.74,2.05-.51,2.05-4.22,0-6.49-4.16-13.37-10.31-16.92s-10.3-1.08-10.3,5.6a21,21,0,0,0,10.19,17.53,11.88,11.88,0,0,0,5.46,1.74l.89,3.45A14.21,14.21,0,0,1,96.59,194c-8-4.63-13.29-13.95-13.29-22.39s5.34-11.5,13.4-6.84C104.49,169.26,109.8,178.25,109.8,186.27Zm-9.88-4.81a7.34,7.34,0,0,0-3.47-6.35c-2-1.17-3.43-.35-3.43,2.37a7.39,7.39,0,0,0,3.43,6.39C98.45,185,99.92,184.27,99.92,181.46Z" style="fill: rgb(32, 182, 111); transform-origin: 96.55px 179.341px;" id="el8gx4e2ld35h" class="animable"></path><g id="elqzes3nbxh7o"><g style="opacity: 0.9; transform-origin: 96.55px 179.341px;" class="animable"><path d="M109.8,186.27c0,5.73-2.27,7.68-5.67,5.71a8,8,0,0,1-3.8-5c-1,1.23-2.55,1.31-4.73.05-3.58-2.07-6.4-7-6.4-11.79s2.79-6.44,6.4-4.36a11,11,0,0,1,4.26,4.57v-1.89l3.77,2.18v10.36a3,3,0,0,0,1.33,2.81c1.27.74,2.05-.51,2.05-4.22,0-6.49-4.16-13.37-10.31-16.92s-10.3-1.08-10.3,5.6a21,21,0,0,0,10.19,17.53,11.88,11.88,0,0,0,5.46,1.74l.89,3.45A14.21,14.21,0,0,1,96.59,194c-8-4.63-13.29-13.95-13.29-22.39s5.34-11.5,13.4-6.84C104.49,169.26,109.8,178.25,109.8,186.27Zm-9.88-4.81a7.34,7.34,0,0,0-3.47-6.35c-2-1.17-3.43-.35-3.43,2.37a7.39,7.39,0,0,0,3.43,6.39C98.45,185,99.92,184.27,99.92,181.46Z" style="fill: rgb(255, 255, 255); transform-origin: 96.55px 179.341px;" id="elm19kd360j8" class="animable"></path></g></g><path d="M125.15,237.52l-39.77-23a3.31,3.31,0,0,0-3.17-.34h0a1.92,1.92,0,0,0-.31.18l-8.65,5.07.06,0c-1.09.62-1.78,2.06-1.78,4.11v44.22c0,3.75,2.27,8.09,5.08,9.71l39.77,23a3.16,3.16,0,0,0,3.5.15l-.07.06,8.59-5.05h0c1.12-.59,1.83-2,1.83-4.15V247.22C130.23,243.48,128,239.14,125.15,237.52Z" style="fill: rgb(32, 182, 111); transform-origin: 100.88px 257.501px;" id="el2m3gdqlutak" class="animable"></path><path d="M128.81,241.71a10.06,10.06,0,0,0-3.66-4.19l-39.77-23a3.31,3.31,0,0,0-3.17-.34h0a1.92,1.92,0,0,0-.31.18l-8.65,5.07a3.23,3.23,0,0,1,3.36.24l39.77,23a10.27,10.27,0,0,1,3.75,4.39h0Z" style="fill: rgb(32, 182, 111); transform-origin: 101.03px 230.492px;" id="elunk3kk7v54k" class="animable"></path><path d="M121.46,296.59c0,2-.64,3.39-1.65,4.05l8.59-5.05h0c1.12-.59,1.83-2,1.83-4.15V247.22a12.47,12.47,0,0,0-1.42-5.51l-8.68,5.34h0a12.45,12.45,0,0,1,1.33,5.32Z" style="fill: rgb(32, 182, 111); transform-origin: 125.02px 271.175px;" id="elag6pzevan9q" class="animable"></path><g id="el5ofyl592t58"><path d="M128.81,241.71a10.06,10.06,0,0,0-3.66-4.19l-39.77-23a3.31,3.31,0,0,0-3.17-.34h0a1.92,1.92,0,0,0-.31.18l-8.65,5.07a3.23,3.23,0,0,1,3.36.24l39.77,23a10.27,10.27,0,0,1,3.75,4.39h0Z" style="opacity: 0.3; transform-origin: 101.03px 230.492px;" class="animable"></path></g><g id="elrwi8frs15sf"><path d="M121.46,296.59c0,2-.64,3.39-1.65,4.05l8.59-5.05h0c1.12-.59,1.83-2,1.83-4.15V247.22a12.47,12.47,0,0,0-1.42-5.51l-8.68,5.34h0a12.45,12.45,0,0,1,1.33,5.32Z" style="opacity: 0.6; transform-origin: 125.02px 271.175px;" class="animable"></path></g><polygon points="92.05 257.29 82.46 241.71 82.46 262.82 92.05 257.29" style="fill: rgb(32, 182, 111); transform-origin: 87.255px 252.265px;" id="el5fn7vfyfifi" class="animable"></polygon><polygon points="100.96 261.78 110.53 278.35 110.53 257.27 100.96 261.78" style="fill: rgb(32, 182, 111); transform-origin: 105.745px 267.81px;" id="elt9hbxwokzgs" class="animable"></polygon><path d="M83.91,241l9.85,16a.63.63,0,0,1,.11.12.28.28,0,0,1,0,.12L96.8,262l2.48-1.17a.69.69,0,0,1,.13-.11.75.75,0,0,1,.32-.1l10-4.69Z" style="fill: rgb(32, 182, 111); transform-origin: 96.82px 251.5px;" id="eljspmoqb0kap" class="animable"></path><path d="M99.51,262.46l-2.68,1.26a.75.75,0,0,1-.33.07.8.8,0,0,1-.69-.38l-2.93-4.76-9.62,5.56,25.89,14.94Z" style="fill: rgb(32, 182, 111); transform-origin: 96.205px 268.9px;" id="el2timuj6a0ru" class="animable"></path><g id="elxb1s6bddmd9"><g style="opacity: 0.9; transform-origin: 96.495px 260.075px;" class="animable"><polygon points="92.05 257.29 82.46 241.71 82.46 262.82 92.05 257.29" style="fill: rgb(255, 255, 255); transform-origin: 87.255px 252.265px;" id="el28jx51sorr4h" class="animable"></polygon><polygon points="100.96 261.78 110.53 278.35 110.53 257.27 100.96 261.78" style="fill: rgb(255, 255, 255); transform-origin: 105.745px 267.81px;" id="el2z3cqeg1ey4" class="animable"></polygon><path d="M83.91,241l9.85,16a.63.63,0,0,1,.11.12.28.28,0,0,1,0,.12L96.8,262l2.48-1.17a.69.69,0,0,1,.13-.11.75.75,0,0,1,.32-.1l10-4.69Z" style="fill: rgb(255, 255, 255); transform-origin: 96.82px 251.5px;" id="elffmj9mecdk" class="animable"></path><path d="M99.51,262.46l-2.68,1.26a.75.75,0,0,1-.33.07.8.8,0,0,1-.69-.38l-2.93-4.76-9.62,5.56,25.89,14.94Z" style="fill: rgb(255, 255, 255); transform-origin: 96.205px 268.9px;" id="eljxzp3lxsj3" class="animable"></path></g></g><path d="M125.15,80,85.38,57a3.31,3.31,0,0,0-3.17-.34h0a1.92,1.92,0,0,0-.31.18l-8.65,5.07.06,0c-1.09.61-1.78,2.06-1.78,4.11v44.22c0,3.74,2.27,8.09,5.08,9.71l39.77,23a3.16,3.16,0,0,0,3.5.15l-.07.05,8.59-5h0c1.12-.59,1.83-2,1.83-4.15V89.67C130.23,85.93,128,81.58,125.15,80Z" style="fill: rgb(32, 182, 111); transform-origin: 100.88px 99.9808px;" id="el2iwegkdixky" class="animable"></path><path d="M128.81,84.16a10.09,10.09,0,0,0-3.66-4.2L85.38,57a3.31,3.31,0,0,0-3.17-.34h0a1.92,1.92,0,0,0-.31.18l-8.65,5.07a3.23,3.23,0,0,1,3.36.24l39.77,23a10.27,10.27,0,0,1,3.75,4.39h0Z" style="fill: rgb(32, 182, 111); transform-origin: 101.03px 72.9722px;" id="elj7en2c6yym" class="animable"></path><path d="M121.46,139c0,2-.64,3.39-1.65,4l8.59-5h0c1.12-.59,1.83-2,1.83-4.15V89.67a12.47,12.47,0,0,0-1.42-5.51l-8.68,5.34h0a12.45,12.45,0,0,1,1.33,5.32Z" style="fill: rgb(32, 182, 111); transform-origin: 125.02px 113.58px;" id="elz5lr1mejbqe" class="animable"></path><g id="elqi07noh40re"><path d="M128.81,84.16a10.09,10.09,0,0,0-3.66-4.2L85.38,57a3.31,3.31,0,0,0-3.17-.34h0a1.92,1.92,0,0,0-.31.18l-8.65,5.07a3.23,3.23,0,0,1,3.36.24l39.77,23a10.27,10.27,0,0,1,3.75,4.39h0Z" style="opacity: 0.3; transform-origin: 101.03px 72.9722px;" class="animable"></path></g><g id="eluu9xugpyzt"><path d="M121.46,139c0,2-.64,3.39-1.65,4l8.59-5h0c1.12-.59,1.83-2,1.83-4.15V89.67a12.47,12.47,0,0,0-1.42-5.51l-8.68,5.34h0a12.45,12.45,0,0,1,1.33,5.32Z" style="opacity: 0.6; transform-origin: 125.02px 113.58px;" class="animable"></path></g><path d="M108.45,120c-1.53-2.52-3.07-5-4.6-7.54a3.92,3.92,0,0,0-2.41-2c-.74-.15-1.48-.32-2.24-.54a1.38,1.38,0,0,1-.65-.56,63.22,63.22,0,0,1-5.93-13.6.75.75,0,0,1,.08-.61c.47-.47,1-.9,1.48-1.32s.73-1.39.38-2.65c-.74-2.67-1.45-5.34-2.19-8a4.38,4.38,0,0,0-2.86-3.32,8.09,8.09,0,0,0-4.9.18c-.61.23-.93.78-.94,1.73.26,1.83.43,3.64.78,5.5q3.7,20.12,17.8,37a2.85,2.85,0,0,0,2.23,1.28,6.72,6.72,0,0,0,4.23-1.63C109.6,123.12,109.51,121.7,108.45,120Z" style="fill: rgb(32, 182, 111); transform-origin: 96.4936px 102.557px;" id="el0gwwegzk0kh9" class="animable"></path><path d="M108.33,106.37A21.24,21.24,0,0,0,106,98.13a24.35,24.35,0,0,0-3.75-5.51c-.39-.44-.72-.58-.92-.25s0,.8.38,1.23l.39.45a21.07,21.07,0,0,1,5,11.33,4,4,0,0,0,.09.91,2.43,2.43,0,0,0,.59.91c.21.15.45,0,.62,0C108.34,106.79,108.35,106.58,108.33,106.37Z" style="fill: rgb(32, 182, 111); transform-origin: 104.826px 99.7274px;" id="eljnfcbw4r2rp" class="animable"></path><path d="M99.27,98.16a8.45,8.45,0,0,1,2.17,5,3.18,3.18,0,0,0,.31.81c.61.5.91.33.91-.3a11,11,0,0,0-2.81-6.41c-.38-.39-.69-.51-.87-.18A1,1,0,0,0,99.27,98.16Z" style="fill: rgb(32, 182, 111); transform-origin: 100.793px 100.575px;" id="el8gavjqqskvn" class="animable"></path><g id="elbinzwr6q3n8"><g style="opacity: 0.9; transform-origin: 96.4936px 102.557px;" class="animable"><path d="M108.45,120c-1.53-2.52-3.07-5-4.6-7.54a3.92,3.92,0,0,0-2.41-2c-.74-.15-1.48-.32-2.24-.54a1.38,1.38,0,0,1-.65-.56,63.22,63.22,0,0,1-5.93-13.6.75.75,0,0,1,.08-.61c.47-.47,1-.9,1.48-1.32s.73-1.39.38-2.65c-.74-2.67-1.45-5.34-2.19-8a4.38,4.38,0,0,0-2.86-3.32,8.09,8.09,0,0,0-4.9.18c-.61.23-.93.78-.94,1.73.26,1.83.43,3.64.78,5.5q3.7,20.12,17.8,37a2.85,2.85,0,0,0,2.23,1.28,6.72,6.72,0,0,0,4.23-1.63C109.6,123.12,109.51,121.7,108.45,120Z" style="fill: rgb(255, 255, 255); transform-origin: 96.4936px 102.557px;" id="el0f192aawdpj8" class="animable"></path><path d="M108.33,106.37A21.24,21.24,0,0,0,106,98.13a24.35,24.35,0,0,0-3.75-5.51c-.39-.44-.72-.58-.92-.25s0,.8.38,1.23l.39.45a21.07,21.07,0,0,1,5,11.33,4,4,0,0,0,.09.91,2.43,2.43,0,0,0,.59.91c.21.15.45,0,.62,0C108.34,106.79,108.35,106.58,108.33,106.37Z" style="fill: rgb(255, 255, 255); transform-origin: 104.826px 99.7274px;" id="ellrj2nyh5k9l" class="animable"></path><path d="M99.27,98.16a8.45,8.45,0,0,1,2.17,5,3.18,3.18,0,0,0,.31.81c.61.5.91.33.91-.3a11,11,0,0,0-2.81-6.41c-.38-.39-.69-.51-.87-.18A1,1,0,0,0,99.27,98.16Z" style="fill: rgb(255, 255, 255); transform-origin: 100.793px 100.575px;" id="el0aa8cproaco" class="animable"></path></g></g></g><g id="freepik--Clouds--inject-98" class="animable" style="transform-origin: 383.195px 71.0679px;"><path d="M329.2,53.48l9.37,5.33V55.49c0-.23,0-.47,0-.7s0-.45,0-.67V54h0c.34-4.39,3.67-6.08,7.73-3.73a15.14,15.14,0,0,1,4.62,4.43c.91-6,5.78-8.12,11.67-4.73,6.54,3.78,11.84,13,11.84,20.52v7.1A3.24,3.24,0,0,0,376,80.42l5.52,3.23a8,8,0,0,1,3.92,6.86,3.27,3.27,0,0,1-4.91,2.83L329.34,63.75A9,9,0,0,1,324.86,56,2.9,2.9,0,0,1,329.2,53.48Z" style="fill: rgb(230, 230, 230); transform-origin: 355.15px 71.0679px;" id="elpcpo68rkd6d" class="animable"></path><path d="M400.63,52.09,407.44,56V53.56c0-.17,0-.34,0-.51s0-.33,0-.49V52.5h0c.25-3.19,2.67-4.42,5.62-2.71A11,11,0,0,1,416.42,53c.67-4.34,4.21-5.91,8.49-3.44,4.76,2.75,8.61,9.43,8.61,14.92v5.17a2.34,2.34,0,0,0,1.16,2l4,2.35a5.78,5.78,0,0,1,2.85,5A2.38,2.38,0,0,1,438,81.08L400.73,59.56a6.51,6.51,0,0,1-3.25-5.63A2.11,2.11,0,0,1,400.63,52.09Z" style="fill: rgb(230, 230, 230); transform-origin: 419.505px 64.8823px;" id="el8d8dtxisb6" class="animable"></path></g><defs>     <filter id="active" height="200%">         <feMorphology in="SourceAlpha" result="DILATED" operator="dilate" radius="2"></feMorphology>                <feFlood flood-color="#32DFEC" flood-opacity="1" result="PINK"></feFlood>        <feComposite in="PINK" in2="DILATED" operator="in" result="OUTLINE"></feComposite>        <feMerge>            <feMergeNode in="OUTLINE"></feMergeNode>            <feMergeNode in="SourceGraphic"></feMergeNode>        </feMerge>    </filter>    <filter id="hover" height="200%">        <feMorphology in="SourceAlpha" result="DILATED" operator="dilate" radius="2"></feMorphology>                <feFlood flood-color="#ff0000" flood-opacity="0.5" result="PINK"></feFlood>        <feComposite in="PINK" in2="DILATED" operator="in" result="OUTLINE"></feComposite>        <feMerge>            <feMergeNode in="OUTLINE"></feMergeNode>            <feMergeNode in="SourceGraphic"></feMergeNode>        </feMerge>            <feColorMatrix type="matrix" values="0   0   0   0   0                0   1   0   0   0                0   0   0   0   0                0   0   0   1   0 "></feColorMatrix>    </filter></defs></svg>